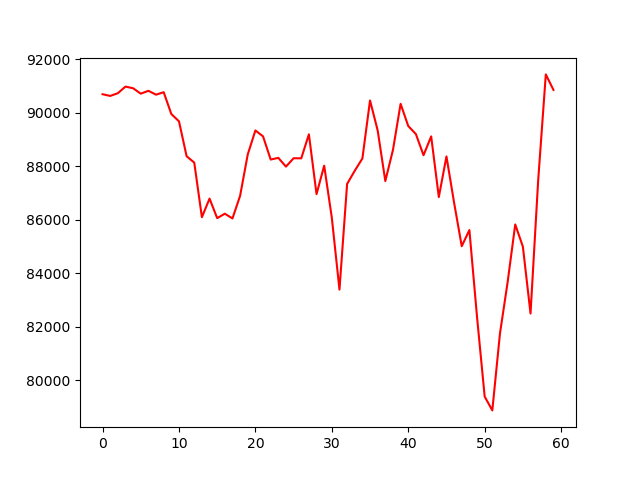

Values plotted in this chart, from the file beside it:
, 0
0, 90692
1, 90628
2, 90729
3, 90978
4, 90916
5, 90713
6, 90819
7, 90675
8, 90768
9, 89951
10, 89679
11, 88373
12, 88133
13, 86091
14, 86788
15, 86057
16, 86223
17, 86045
18, 86893
19, 88441
20, 89337
21, 89116
22, 88248
23, 88312
24, 87984
25, 88298
26, 88293
27, 89192
28, 86955
29, 88020
30, 86070
31, 83383
32, 87336
33, 87830
34, 88289
35, 90458
36, 89338
37, 87444
38, 88609
39, 90332
40, 89502
41, 89201
42, 88409
43, 89115
44, 86846
45, 88365
46, 86634
47, 85007
48, 85611
49, 82362
50, 79383
51, 78865
52, 81739
53, 83655
54, 85821
55, 84988
56, 82489
57, 87465
58, 91433
59, 90853
